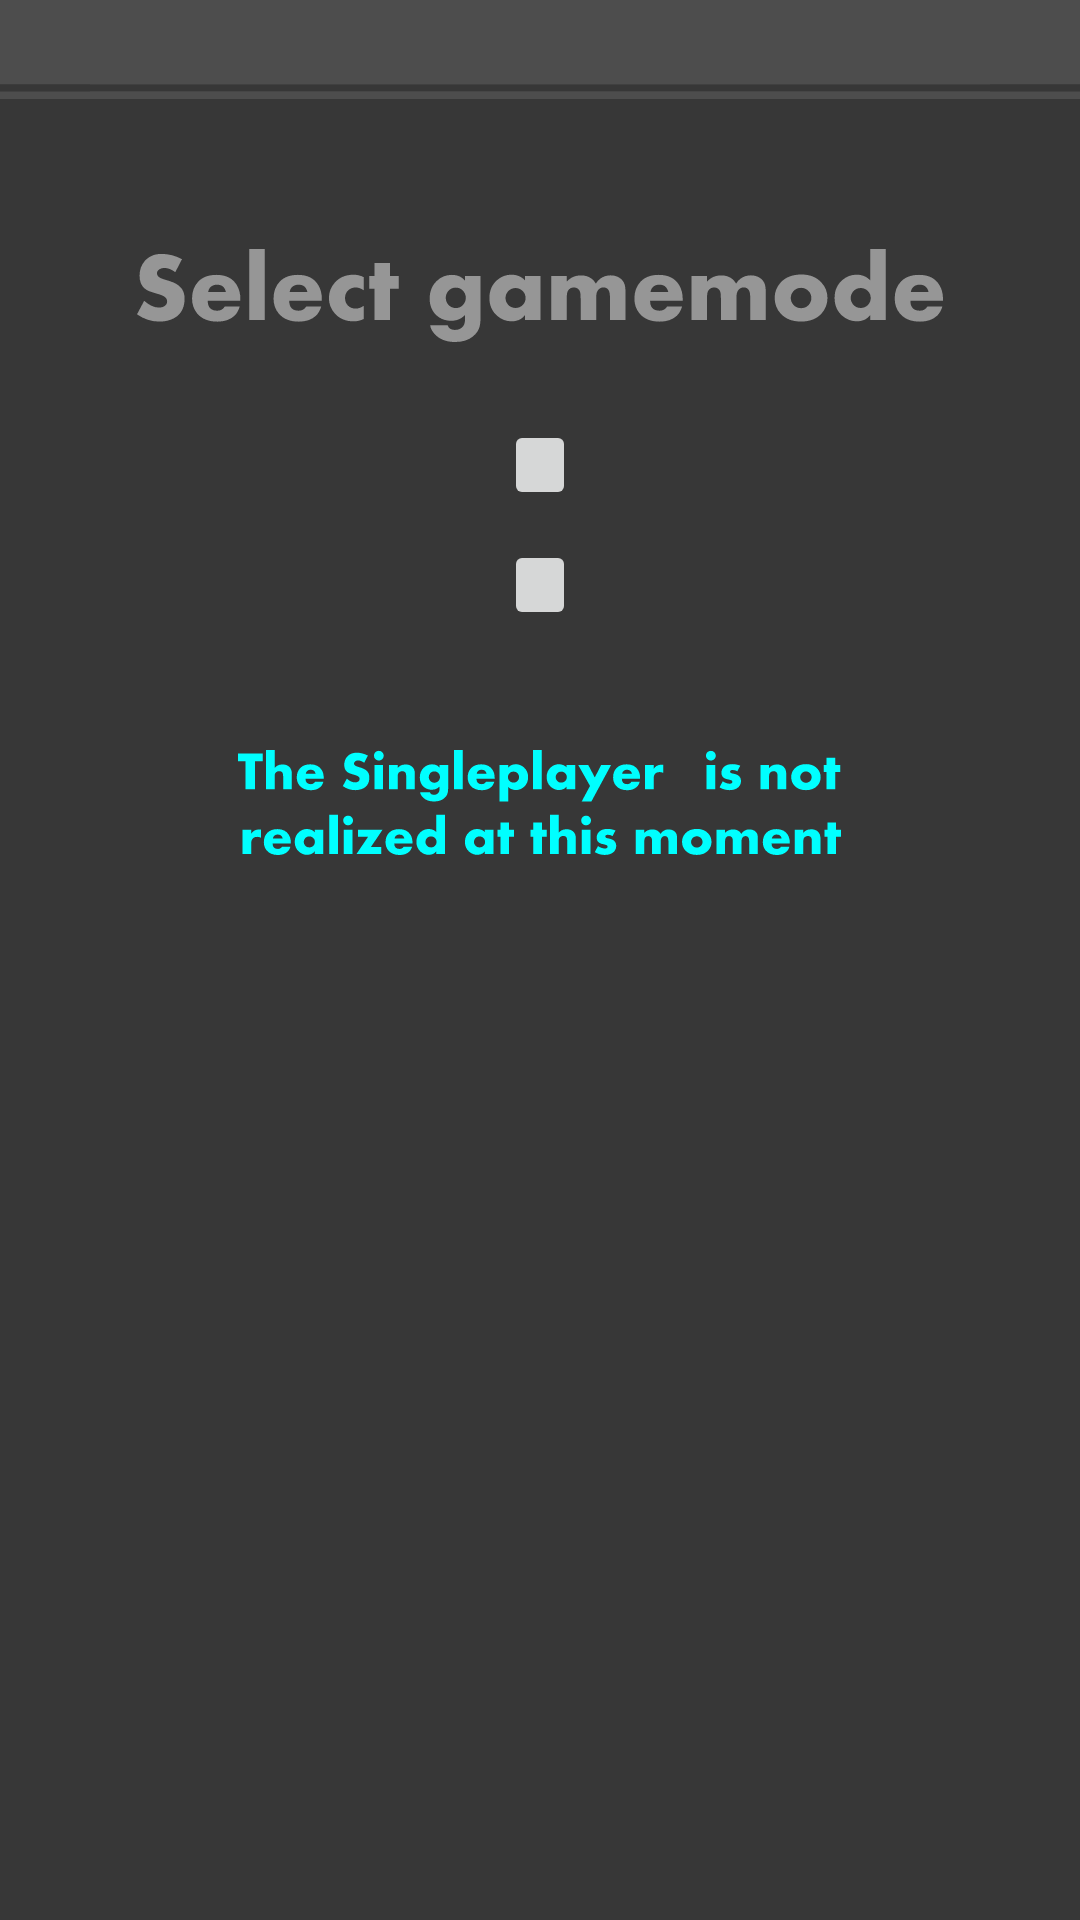

Here is an Android app screen rendered from its layout file. Give the layout XML and the strings, colors and styles it references.
<!-- AndroidManifest.xml: application theme AppTheme -->
<!-- res/layout/activity_gameselect.xml -->
<?xml version="1.0" encoding="utf-8"?>
<RelativeLayout xmlns:android="http://schemas.android.com/apk/res/android"
    android:layout_width="match_parent"
    android:layout_height="match_parent"
    android:orientation="vertical"
    android:background="@drawable/ic_background">

    <ImageView
    android:id="@+id/gameselect_title"
    android:layout_width="wrap_content"
    android:layout_height="wrap_content"
    android:src="@drawable/ic_options_help_title"/>

    <ImageView
        android:id="@+id/gameselect_title2"
        android:layout_width="wrap_content"
        android:layout_height="wrap_content"
        android:src="@drawable/ic_options_help_title"
        android:layout_alignParentTop="true"
        android:layout_alignParentRight="true"
        android:layout_alignParentEnd="true" />

    <ImageButton
        android:layout_width="wrap_content"
        android:layout_height="wrap_content"
        android:id="@+id/gameselect_return"
        android:padding="0dp"
        android:layout_alignParentTop="true"
        android:layout_alignParentLeft="true"
        android:layout_alignParentStart="true"
        android:layout_marginTop="0dp" />

    <ImageView
        android:layout_width="wrap_content"
        android:layout_height="31dp"
        android:id="@+id/gameselect_select"
        android:src="@drawable/ic_select_gm"
        android:layout_below="@+id/gameselect_title"
        android:layout_centerHorizontal="true"
        android:layout_marginTop="50dp" />

    <ImageButton
        android:layout_width="wrap_content"
        android:layout_height="30dp"
        android:id="@+id/gameselect_singleplayer"
        android:layout_marginTop="26dp"
        android:layout_below="@+id/gameselect_select"
        android:layout_centerHorizontal="true" />

    <ImageButton
        android:layout_width="wrap_content"
        android:layout_height="30dp"
        android:id="@+id/gameselect_multiplayer"
        android:layout_below="@+id/gameselect_singleplayer"
        android:layout_centerHorizontal="true"
        android:layout_marginTop="10dp" />

    <ImageView
        android:layout_width="wrap_content"
        android:layout_height="wrap_content"
        android:id="@+id/gameselect_msg"
        android:src="@drawable/ic_single_msg"
        android:layout_marginTop="40dp"
        android:layout_below="@+id/gameselect_multiplayer"
        android:layout_centerHorizontal="true" />

</RelativeLayout>
<!-- resources referenced by this layout -->
<resources>
  <!-- drawable ic_background (drawable) -->
  <vector android:height="2000dp" android:viewportHeight="1.0"
      android:viewportWidth="1.0" android:width="1000dp" xmlns:android="http://schemas.android.com/apk/res/android">
      <path android:fillAlpha="1" android:fillColor="#373737"
          android:pathData="M0,0h1v1h-1z" android:strokeWidth="0.00659966"/>
  </vector>
  <!-- drawable ic_options_help_title (drawable) -->
  <vector android:height="33dp" android:viewportHeight="100.0"
      android:viewportWidth="1000.0" android:width="330dp" xmlns:android="http://schemas.android.com/apk/res/android">
      <path android:fillAlpha="1" android:fillColor="#4d4d4d"
          android:pathData="m0,0v85L1000,85L1000,0ZM0,92.5v7.5h1000v-7.5z" android:strokeWidth="1.50640035"/>
  </vector>
  <!-- drawable ic_select_gm: vector/xml drawable (drawable, 8789 chars, omitted) -->
  <!-- drawable ic_single_msg: vector/xml drawable (drawable, 14974 chars, omitted) -->
  <style name="AppTheme" parent="Theme.AppCompat.Light.DarkActionBar">
          
          <item name="colorPrimary">@color/colorPrimary</item>
          <item name="colorPrimaryDark">@color/colorPrimaryDark</item>
          <item name="colorAccent">@color/colorAccent</item>
          <item name="android:windowFullscreen">true</item>
          <item name="windowNoTitle">true</item>
      </style>
  <color name="colorPrimary">#3e3e3e</color>
  <color name="colorPrimaryDark">#303F9F</color>
  <color name="colorAccent">#FF4081</color>
</resources>
